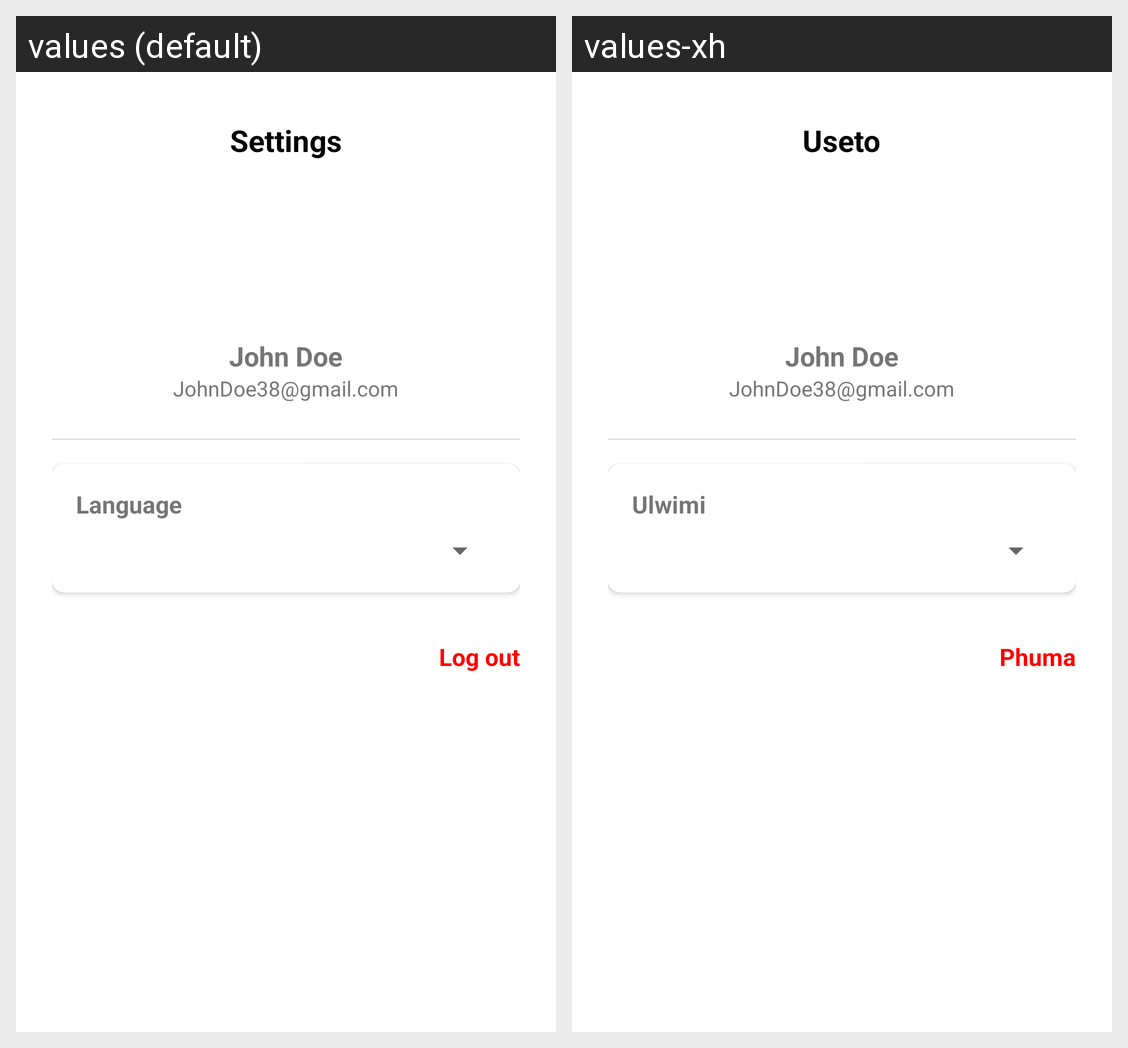

For this localized Android screen grid, give each drawn string resource with its value in every locale shown.
Android screen res/layout/fragment_settings.xml rendered under 2 locales, left to right: values (default), values-xh. Device: Nexus 5 (rendered at 1080×1920; each locale shown at half size, 540×960, under a caption strip naming it); theme Theme.SAPSMostWantedApp.
Strings drawn on this screen, with the default value and each locale's value (text and hints the layout hard-codes, and strings that could not be matched under every locale, appear in the picture but are not listed):

settings_title
  values: Settings
  values-xh: Useto

language
  values: Language
  values-xh: Ulwimi

logout
  values: Log out
  values-xh: Phuma
